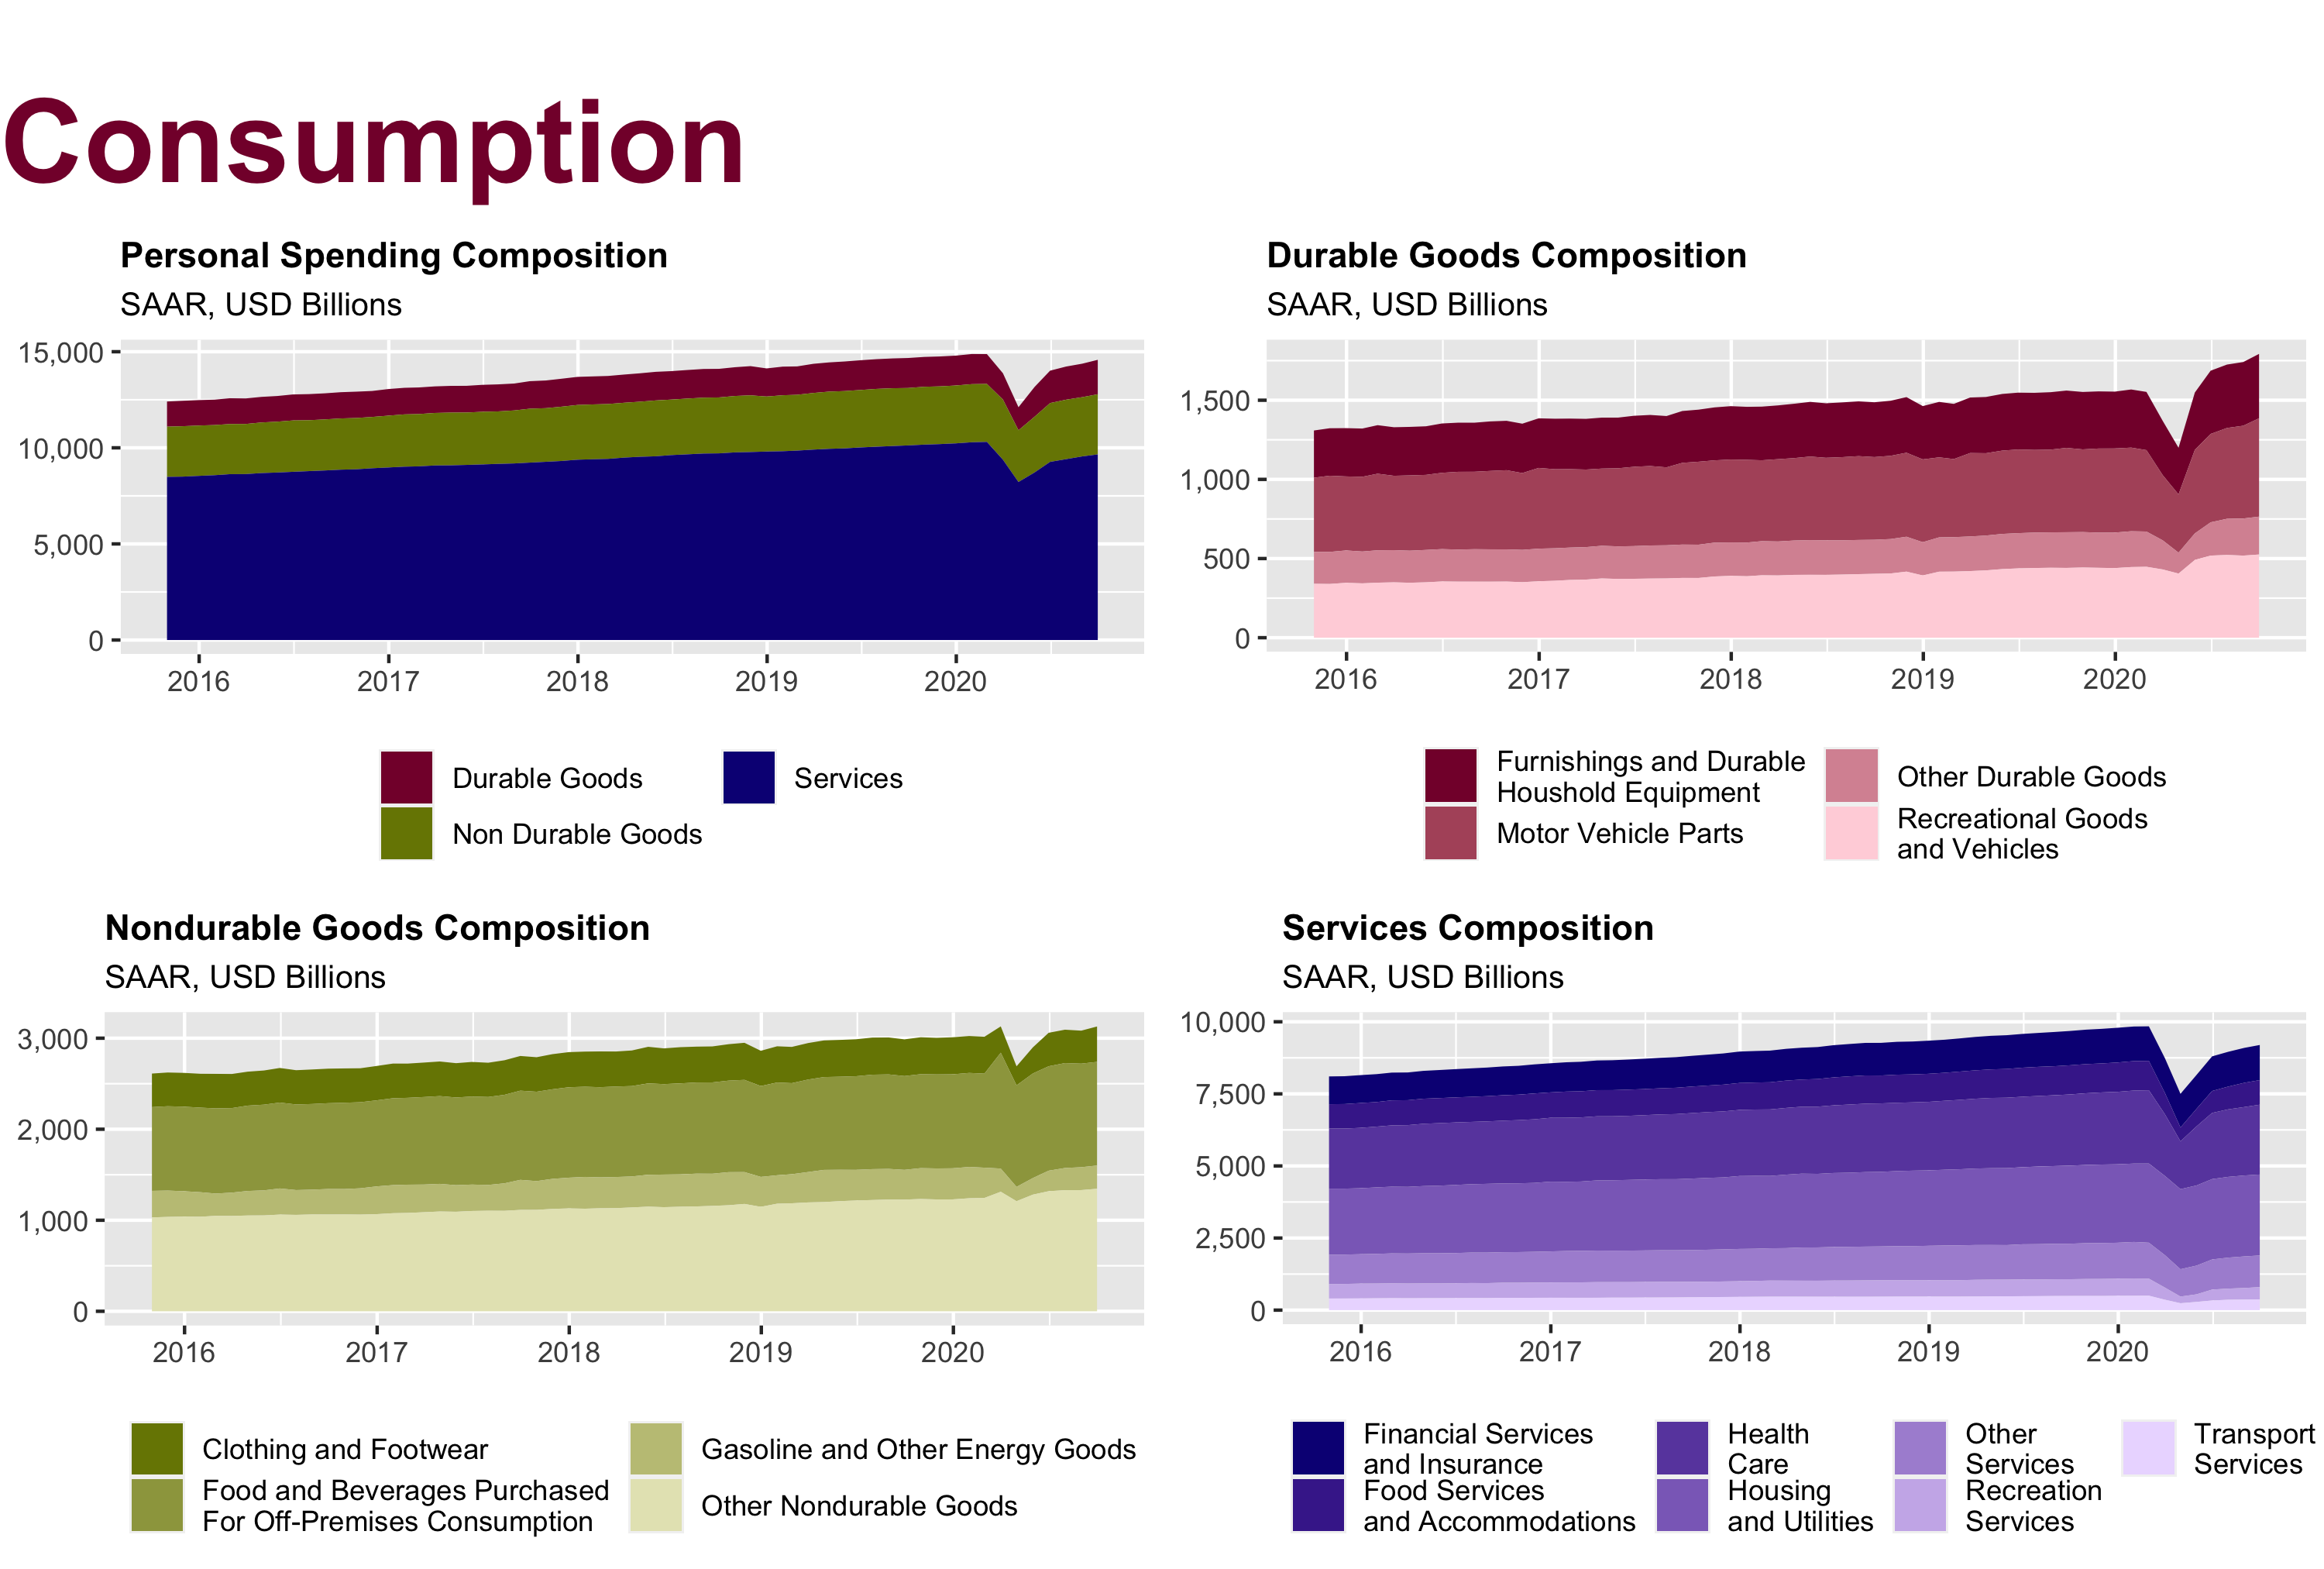

This chart was generated by the following R code:
library(magrittr)

lay <- pamngr::set_layout(16)

title <- pamngr::set_title("Consumption")

p1 <- pamngr::run_and_load("personal-income-spending", "spending-composition") +
  ggplot2::guides(fill = ggplot2::guide_legend(nrow = 2)) +
  ggplot2::theme(plot.caption = ggplot2::element_blank(),
                 legend.position = "bottom")

p2 <- pamngr::run_and_load("personal-income-spending", "durable-goods-composition") +
  ggplot2::guides(fill = ggplot2::guide_legend(nrow = 2)) +
  ggplot2::theme(plot.caption = ggplot2::element_blank(),
                 legend.position = "bottom")

p3 <- pamngr::run_and_load("personal-income-spending", "nondurable-goods-composition") +
  ggplot2::guides(fill = ggplot2::guide_legend(nrow = 2)) +
  ggplot2::theme(plot.caption = ggplot2::element_blank(),
                 legend.position = "bottom")

p4 <- pamngr::run_and_load("personal-income-spending", "services-composition") +
  ggplot2::guides(fill = ggplot2::guide_legend(nrow = 2)) +
  ggplot2::theme(plot.caption = ggplot2::element_blank(),
                 legend.position = "bottom")

foo <- gridExtra::grid.arrange(grobs = list(title, p1, p2, p3, p4), layout_matrix = lay)

ggplot2::ggsave("consumption/spending-composition/spending-composition.png", 
                plot = foo, width = 10, height = 6.75, units = "in")